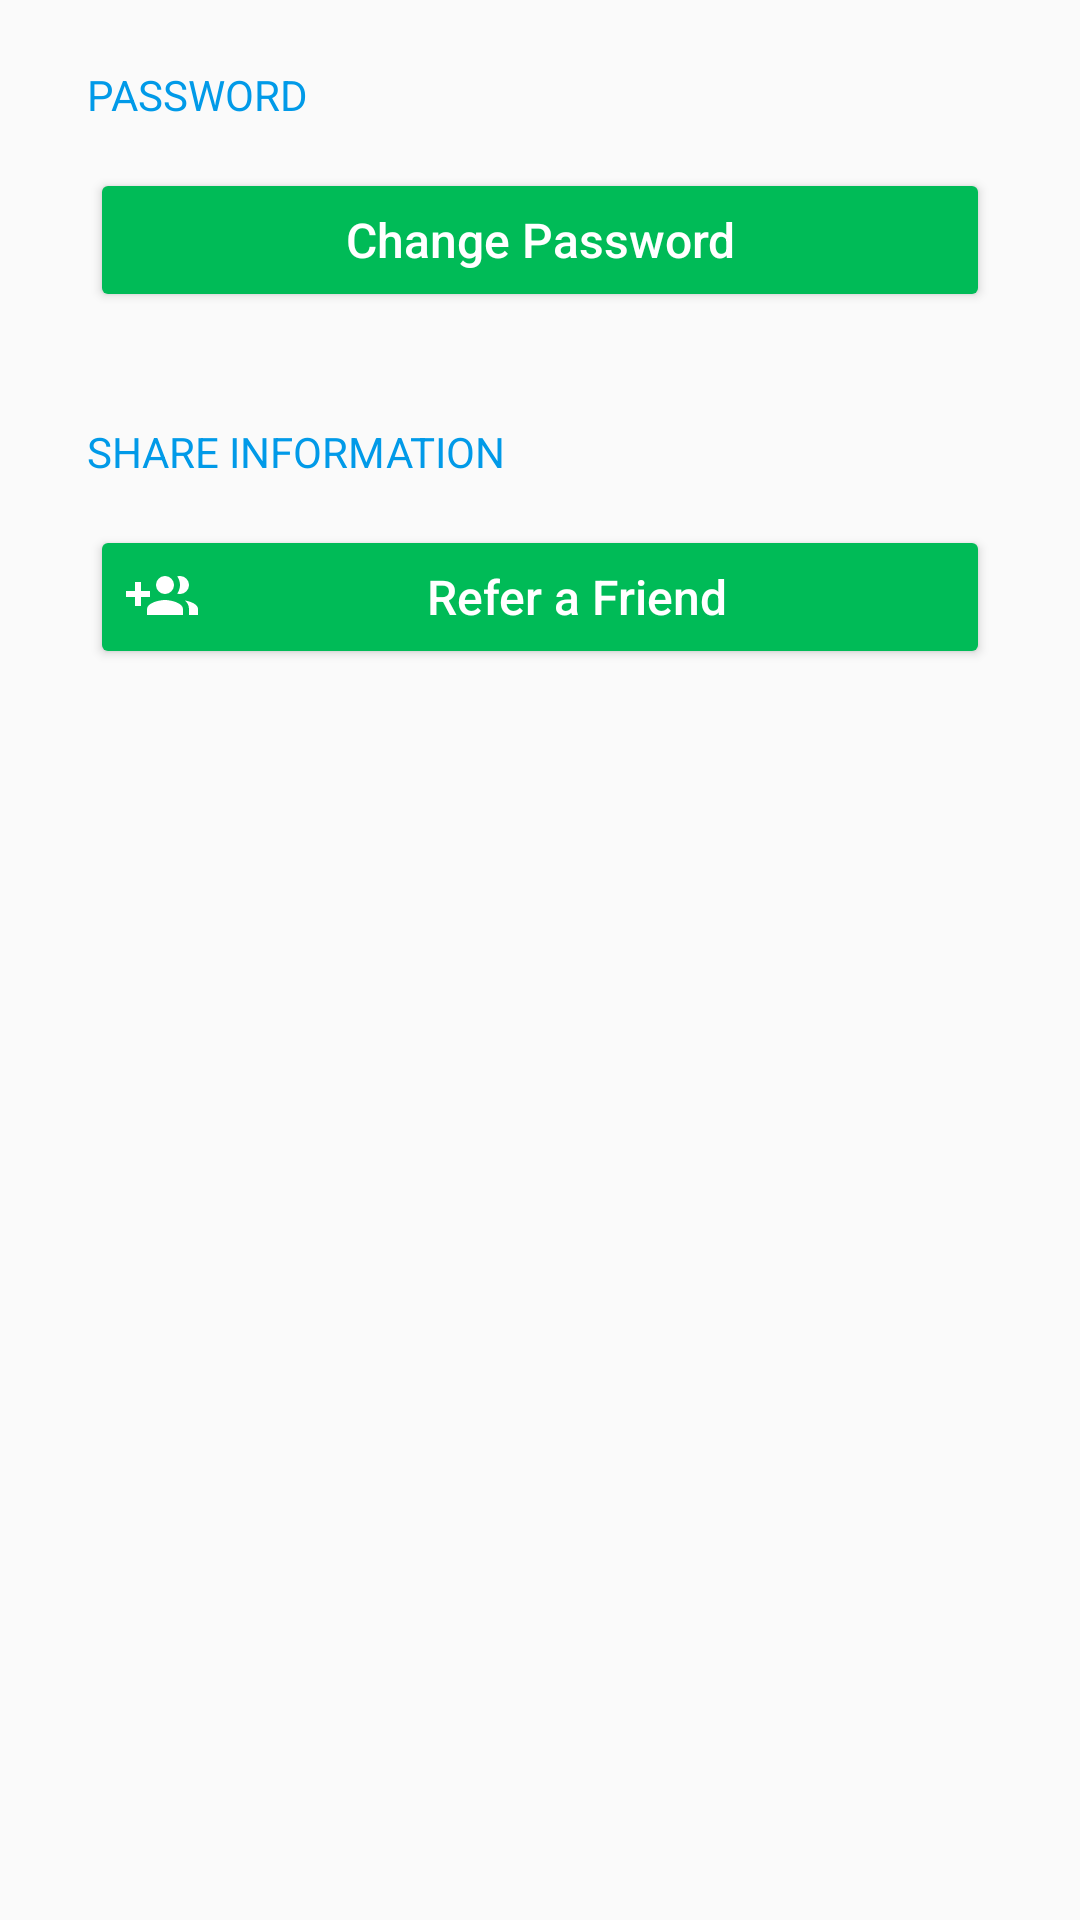

This screen was rendered from an Android layout file. Write that file and the resources it references.
<!-- AndroidManifest.xml: application theme AppTheme -->
<!-- res/layout/fragment_settings.xml -->
<?xml version="1.0" encoding="utf-8"?>
<layout xmlns:android="http://schemas.android.com/apk/res/android">
    <data>
        <variable name="fragment" type="com.driver.reliantdispatch.presentation.SettingsFragment"/>
    </data>
    <androidx.core.widget.NestedScrollView
            android:id="@+id/nestedScrollView"
            android:layout_width="match_parent"
            android:layout_height="match_parent"
            android:fillViewport="true">

        <LinearLayout
                android:id="@+id/parentLayout"
                android:focusable="true"
                android:focusableInTouchMode="true"
                android:layout_width="match_parent"
                android:layout_height="match_parent"
                android:orientation="vertical"
                android:paddingLeft="15dp"
                android:paddingStart="15dp"
                android:paddingEnd="15dp"
                android:paddingRight="15dp">

            <TextView
                    android:text="@string/label_change_password"
                    android:layout_width="match_parent"
                    android:layout_height="wrap_content"
                    android:paddingLeft="14dp"
                    android:paddingTop="22dp"
                    android:textSize="14sp"
                    android:textAllCaps="true"
                    android:textColor="@color/azure"/>

            <Button
                    style="@style/Widget.AppCompat.Button.Colored"
                    android:layout_width="match_parent"
                    android:layout_height="wrap_content"
                    android:layout_margin="15dp"
                    android:onClick="@{fragment::onChangePasswordClick}"
                    android:text="@string/button_change_password"
                    android:textAllCaps="false"
                    android:textColor="@android:color/white"
                    android:textSize="16sp"
                    android:theme="@style/Green.Button"/>

            <TextView
                    android:text="@string/label_share_information"
                    android:layout_width="match_parent"
                    android:layout_height="wrap_content"
                    android:paddingLeft="14dp"
                    android:paddingTop="22dp"
                    android:textSize="14sp"
                    android:textAllCaps="true"
                    android:textColor="@color/azure"/>

            <Button
                    android:drawableLeft="@drawable/ic_account_multiple_plus"
                    android:drawableTint="@android:color/white"
                    style="@style/Widget.AppCompat.Button.Colored"
                    android:layout_width="match_parent"
                    android:layout_height="wrap_content"
                    android:layout_margin="15dp"
                    android:onClick="@{fragment::onReferClick}"
                    android:text="@string/button_refer_friend"
                    android:textAllCaps="false"
                    android:textColor="@android:color/white"
                    android:textSize="16sp"
                    android:theme="@style/Green.Button"/>


        </LinearLayout>
    </androidx.core.widget.NestedScrollView>

</layout>
<!-- resources referenced by this layout -->
<resources>
  <color name="azure">#019ae8</color>
  <!-- drawable ic_account_multiple_plus (drawable) -->
  <vector xmlns:android="http://schemas.android.com/apk/res/android"
      android:width="24dp"
      android:height="24dp"
      android:viewportWidth="24"
      android:viewportHeight="24">
    <path
        android:fillColor="#FF000000"
        android:pathData="M13,13C11,13 7,14 7,16V18H19V16C19,14 15,13 13,13M19.62,13.16C20.45,13.88 21,14.82 21,16V18H24V16C24,14.46 21.63,13.5 19.62,13.16M13,11A3,3 0,0 0,16 8A3,3 0,0 0,13 5A3,3 0,0 0,10 8A3,3 0,0 0,13 11M18,11A3,3 0,0 0,21 8A3,3 0,0 0,18 5C17.68,5 17.37,5.05 17.08,5.14C17.65,5.95 18,6.94 18,8C18,9.06 17.65,10.04 17.08,10.85C17.37,10.95 17.68,11 18,11M8,10H5V7H3V10H0V12H3V15H5V12H8V10Z"/>
  </vector>
  <string name="button_change_password">Change Password</string>
  <string name="button_refer_friend">Refer a Friend</string>
  <string name="label_change_password">Password</string>
  <string name="label_share_information">Share Information</string>
  <style name="Green.Button" parent="ThemeOverlay.AppCompat">
          <item name="colorAccent">@color/shamrock</item>
      </style>
  <style name="AppTheme" parent="Theme.AppCompat.Light.DarkActionBar">
          
          <item name="colorPrimary">@color/colorPrimary</item>
          <item name="colorPrimaryDark">@color/colorPrimaryDark</item>
          <item name="colorAccent">@color/colorAccent</item>
      </style>
  <color name="shamrock">#00BB57</color>
  <color name="colorPrimary">@color/blue</color>
  <color name="colorPrimaryDark">@color/peacock_blue</color>
  <color name="colorAccent">#ff5722</color>
  <color name="blue">#0055bb</color>
  <color name="peacock_blue">#0049a0</color>
</resources>
